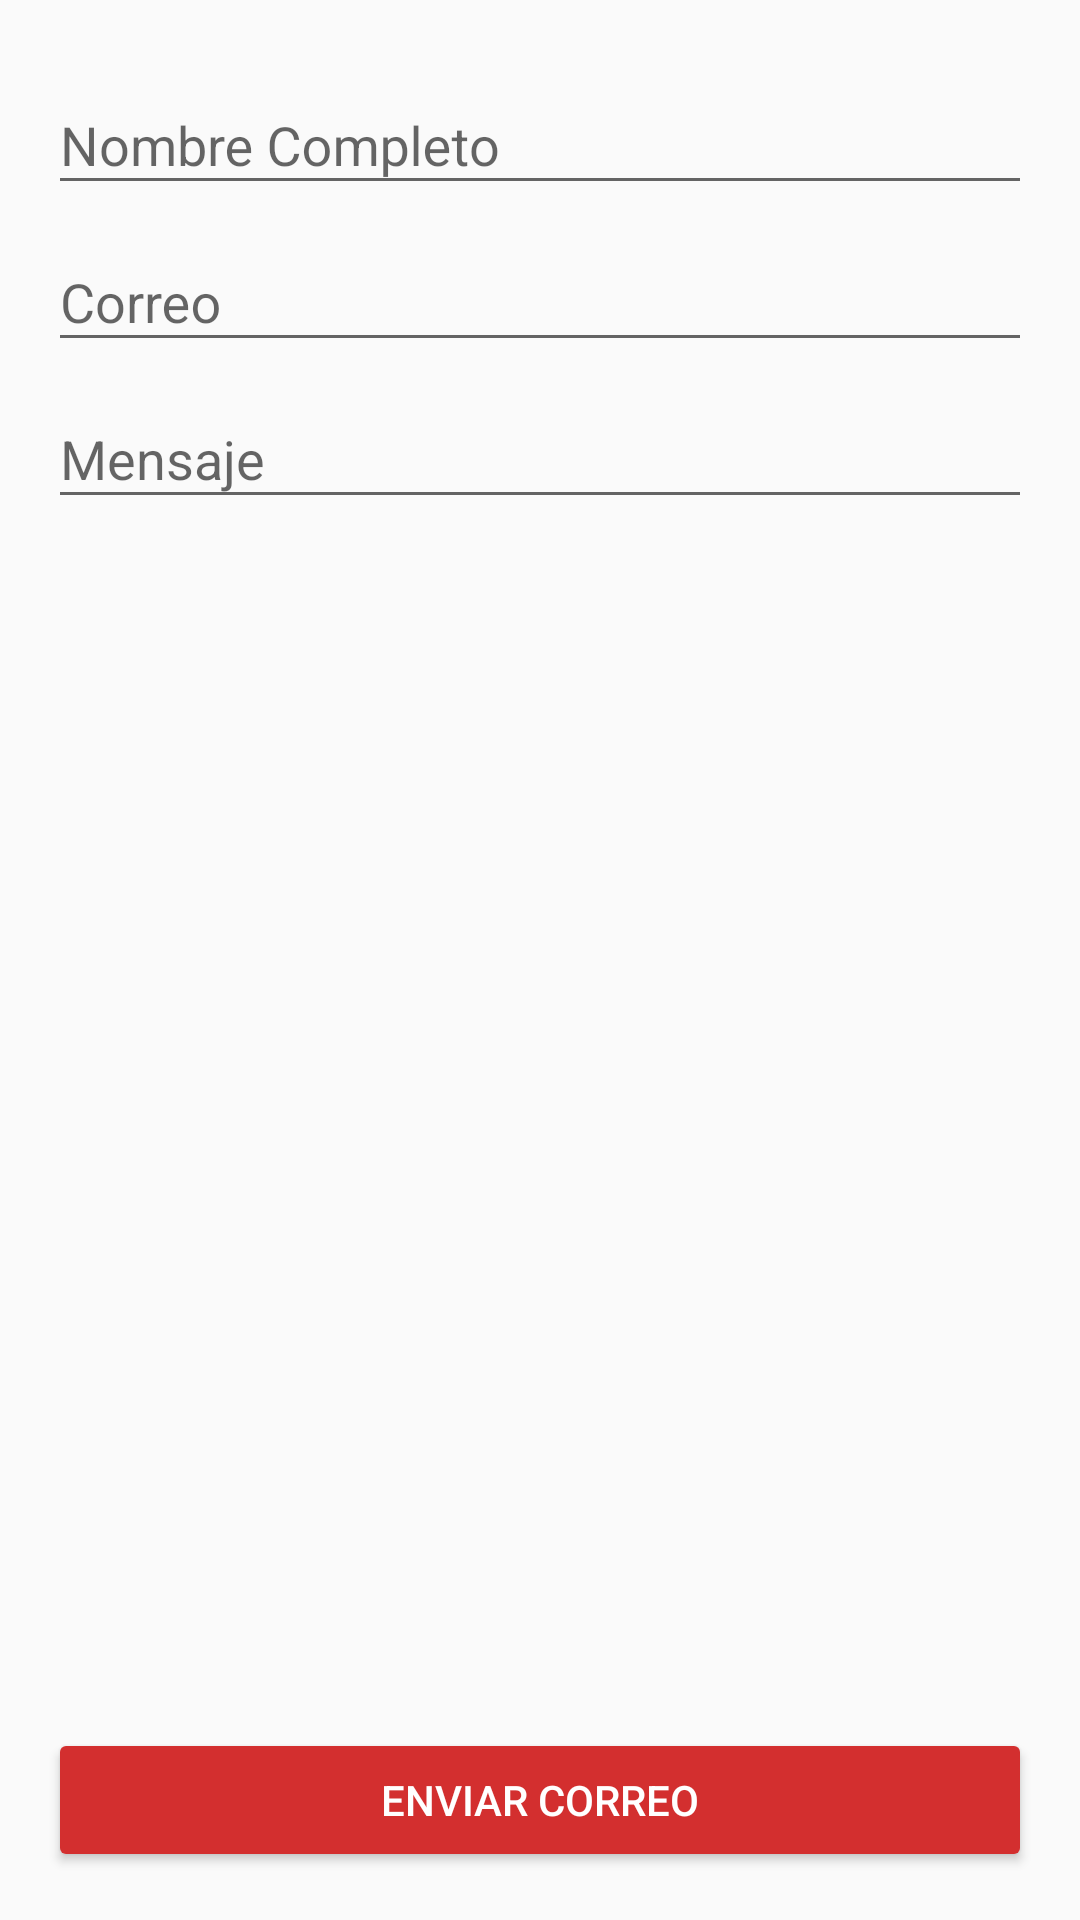

Write the Android layout XML for this screen, with the resource values it uses.
<!-- AndroidManifest.xml: application theme AppTheme -->
<!-- res/layout/activity_contacto.xml -->
<?xml version="1.0" encoding="utf-8"?>
<LinearLayout xmlns:android="http://schemas.android.com/apk/res/android"
    xmlns:tools="http://schemas.android.com/tools"
    android:id="@+id/activity_contacto"
    android:layout_width="match_parent"
    android:layout_height="match_parent"
    android:paddingBottom="@dimen/activity_vertical_margin"
    android:paddingLeft="@dimen/activity_horizontal_margin"
    android:paddingRight="@dimen/activity_horizontal_margin"
    android:paddingTop="@dimen/activity_vertical_margin"
    android:orientation="vertical"
    tools:context="com.ztkx.petagram.Contacto">

    <android.support.design.widget.TextInputLayout
        android:layout_width="match_parent"
        android:layout_height="wrap_content">
        <android.support.design.widget.TextInputEditText
            android:id="@+id/tiNombre"
            android:layout_width="match_parent"
            android:layout_height="wrap_content"
            android:hint="@string/tiNombre"
            />
    </android.support.design.widget.TextInputLayout>

    <android.support.design.widget.TextInputLayout
        android:layout_width="match_parent"
        android:layout_height="wrap_content">
    <android.support.design.widget.TextInputEditText
        android:id="@+id/tiEmail"
        android:layout_width="match_parent"
        android:layout_height="wrap_content"
        android:hint="@string/tiEmail"
        />
    </android.support.design.widget.TextInputLayout>

    <android.support.design.widget.TextInputLayout
        android:layout_width="match_parent"
        android:layout_height="wrap_content">
        <android.support.design.widget.TextInputEditText
            android:id="@+id/tiMensaje"
            android:layout_width="match_parent"
            android:layout_height="wrap_content"
            android:hint="@string/tiMensaje"
            />
    </android.support.design.widget.TextInputLayout>

    <android.support.v7.widget.ButtonBarLayout
        android:layout_width="match_parent"
        android:layout_height="match_parent">
        <Button
            android:layout_width="match_parent"
            android:layout_height="wrap_content"
            android:layout_gravity="bottom"
            android:onClick="enviarMail"
            android:text="@string/btnSendEmail"
            android:theme="@style/BtnStyle"
            />
    </android.support.v7.widget.ButtonBarLayout>

</LinearLayout>
<!-- resources referenced by this layout -->
<resources>
  <dimen name="activity_horizontal_margin">16dp</dimen>
  <dimen name="activity_vertical_margin">16dp</dimen>
  <string name="btnSendEmail">Enviar correo</string>
  <string name="tiEmail">Correo</string>
  <string name="tiMensaje">Mensaje</string>
  <string name="tiNombre">Nombre Completo</string>
  <style name="BtnStyle" parent="Theme.AppCompat.Light">
          <item name="colorButtonNormal">@color/colorAccent</item>
          <item name="colorControlHighlight">@color/colorBlanco</item>
          <item name="android:textColor">@color/colorBlanco</item>
      </style>
  <style name="AppTheme" parent="Theme.AppCompat.Light.DarkActionBar">
          
          <item name="colorPrimary">@color/colorPrimary</item>
          <item name="colorPrimaryDark">@color/colorPrimaryDark</item>
          <item name="colorAccent">@color/colorAccent</item>
      </style>
  <color name="colorAccent">#D32F2F</color>
  <color name="colorBlanco">#FFFFFF</color>
  <color name="colorPrimary">#604b44</color>
  <color name="colorPrimaryDark">#5D4037</color>
</resources>
